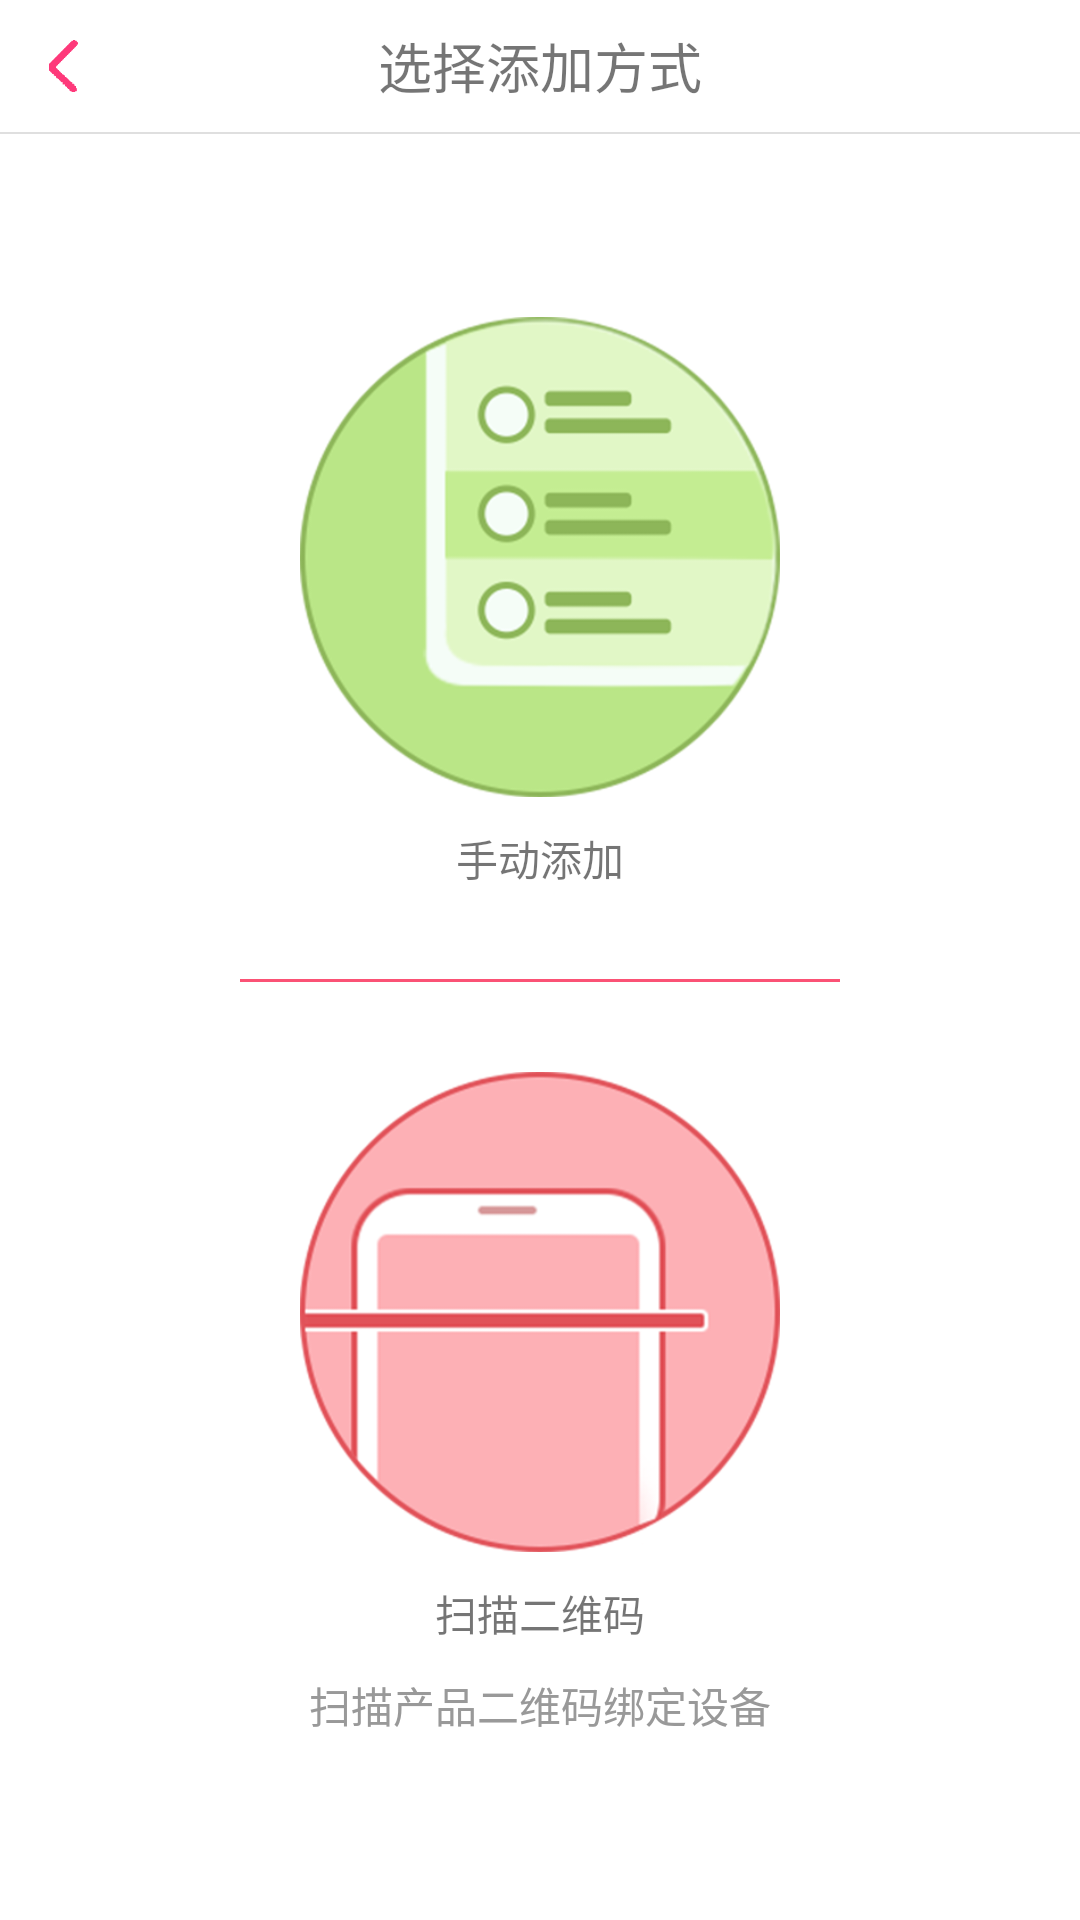

Layout XML and referenced resources for this Android screen:
<!-- AndroidManifest.xml: activity theme AppTheme.NoActionBar -->
<!-- res/layout/choose_bind_type.xml -->
<?xml version="1.0" encoding="utf-8"?>
<LinearLayout xmlns:android="http://schemas.android.com/apk/res/android"
    android:layout_width="match_parent"
    android:layout_height="match_parent"
    android:fitsSystemWindows="true"
    android:background="@color/white"
    android:orientation="vertical">

    <LinearLayout
        android:layout_width="match_parent"
        android:layout_height="@dimen/title_height"
        android:gravity="center"
        android:orientation="horizontal"
        android:paddingLeft="@dimen/title_pad"
        android:paddingRight="@dimen/title_pad">

        <ImageView
            android:layout_width="@dimen/mine_list_img_size"
            android:layout_height="wrap_content"
            android:src="@mipmap/left_arrow" />

        <TextView
            android:id="@+id/open_login"
            android:layout_width="wrap_content"
            android:layout_height="wrap_content"
            android:layout_weight="1"
            android:gravity="center"
            android:text="@string/chos_bind_title"
            android:textSize="@dimen/title_txt_size" />

        <ImageView
            android:layout_width="@dimen/mine_list_img_size"
            android:layout_height="wrap_content" />
    </LinearLayout>

    <View
        android:layout_width="fill_parent"
        android:layout_height="@dimen/line_height"
        android:background="@color/line_bg" />

    <LinearLayout
        android:layout_width="match_parent"
        android:layout_height="match_parent"
        android:gravity="center"
        android:orientation="vertical">

        <ImageView
            android:id="@+id/addbyeasylink"
            android:layout_width="@dimen/chosbind_img_size"
            android:layout_height="@dimen/chosbind_img_size"
            android:src="@mipmap/choos_bind_code" />

        <TextView
            android:layout_width="match_parent"
            android:layout_height="wrap_content"
            android:gravity="center"
            android:paddingBottom="@dimen/chosbind_padtb"
            android:paddingTop="@dimen/chosbind_padtb"
            android:text="@string/chos_bind_txt_addcode" />

        <View
            android:layout_width="@dimen/chosbind_line_width"
            android:layout_height="@dimen/chosbind_line_height"
            android:layout_marginBottom="@dimen/chosbind_line_padtb"
            android:layout_marginTop="@dimen/chosbind_line_padtb"
            android:background="@color/tab_bg" />

        <ImageView
            android:layout_width="@dimen/chosbind_img_size"
            android:layout_height="@dimen/chosbind_img_size"
            android:layout_marginTop="@dimen/chosbind_padtb"
            android:src="@mipmap/choos_bind_scan" />

        <TextView
            android:layout_width="match_parent"
            android:layout_height="wrap_content"
            android:gravity="center"
            android:paddingBottom="@dimen/chosbind_padtb"
            android:paddingTop="@dimen/chosbind_padtb"
            android:text="@string/chos_bind_txt_scan" />

        <TextView
            android:layout_width="match_parent"
            android:layout_height="wrap_content"
            android:gravity="center"
            android:text="@string/chos_bind_txt_scan_de"
            android:textColor="@color/c999" />
    </LinearLayout>

</LinearLayout>
<!-- resources referenced by this layout -->
<resources>
  <color name="c999">#999</color>
  <color name="line_bg">#dfdfdf</color>
  <color name="tab_bg">#fb5275</color>
  <color name="white">#fff</color>
  <dimen name="chosbind_img_size">160dp</dimen>
  <dimen name="chosbind_line_height">1dp</dimen>
  <dimen name="chosbind_line_padtb">20dp</dimen>
  <dimen name="chosbind_line_width">200dp</dimen>
  <dimen name="chosbind_padtb">10dp</dimen>
  <dimen name="line_height">0.5dp</dimen>
  <dimen name="mine_list_img_size">22dp</dimen>
  <dimen name="title_height">44dp</dimen>
  <dimen name="title_pad">10dp</dimen>
  <dimen name="title_txt_size">18dp</dimen>
  <!-- mipmap choos_bind_code: png bitmap (mipmap-xxxhdpi, 44505 bytes) -->
  <!-- mipmap choos_bind_scan: png bitmap (mipmap-xxxhdpi, 32957 bytes) -->
  <!-- mipmap left_arrow: png bitmap (mipmap-xxxhdpi, 1422 bytes) -->
  <string name="chos_bind_title">选择添加方式</string>
  <string name="chos_bind_txt_addcode">手动添加</string>
  <string name="chos_bind_txt_scan">扫描二维码</string>
  <string name="chos_bind_txt_scan_de">扫描产品二维码绑定设备</string>
  <style name="AppTheme.NoActionBar">
          <item name="windowActionBar">false</item>
          <item name="windowNoTitle">true</item>
      </style>
</resources>
